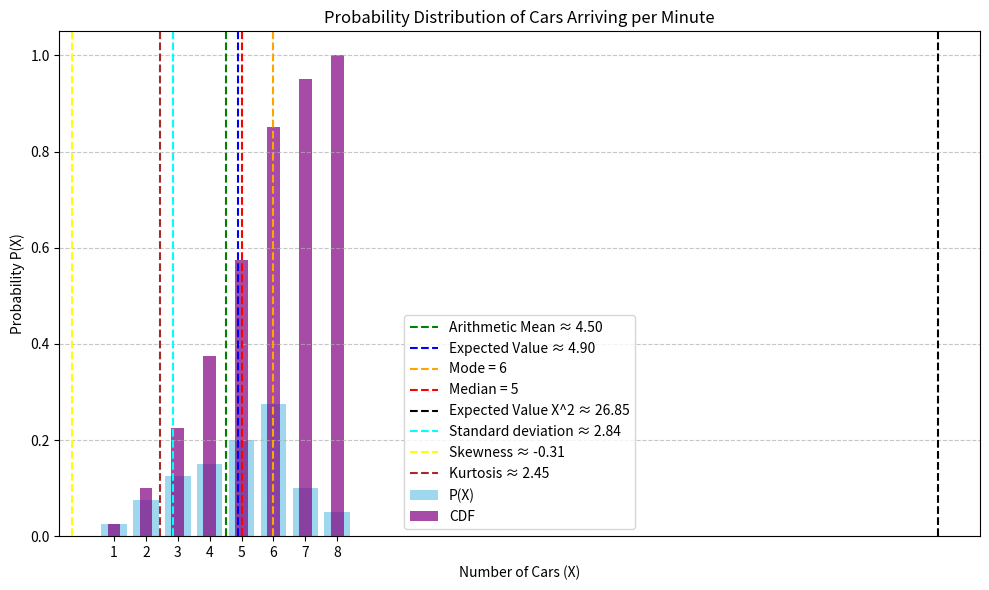

Python code for this plot:
"""a) Find the probability distribution of X and
     the cumulative distribution of X;
 (b) Find mean, mode and median of
    the number of cars arriving in a minute; 
(c) mean E[X 2], variance E[X3], standard deviation, skewness
    coefficient and kurtosis
    
    """

import numpy as np
import matplotlib.pyplot as plt
import pandas as pd


#Number of cars arriving in a minute
x = np.array([1, 2, 3, 4, 5, 6, 7, 8])
#Probability corresponding to X
p = np.array([0.025, 0.075, 0.125, 0.150, 0.200, 0.275, 0.100, 0.050])

#Cumulative distribution of X is given by:
cdf=np.cumsum(p)
arithmetic_mean_x=np.sum(x)/len(x)
expected_value_x=np.sum(x*p)
mode_x=x[np.argmax(p)]
median_x=  x[np.where(cdf >= 0.5)[0][0]]

expected_value_x2=np.sum(x**2*p)
variance=expected_value_x2-expected_value_x**2
expected_value_x3=np.sum(x**3*p)
skewness=np.sum(((x - expected_value_x)**3) * p) / np.sqrt(variance)**3
kurtosis=np.sum(((x - expected_value_x)**4) * p) / np.sqrt(variance)**4

#Plotting
plt.figure(figsize=(10, 6))
plt.bar(x, p, color="skyblue", label="P(X)", alpha=0.8)
plt.bar(x, cdf,  label="CDF", width=0.4,color='purple', alpha=0.7)

# Add vertical lines for statistical measures
plt.axvline(arithmetic_mean_x, color='green', linestyle='--', label=f'Arithmetic Mean ≈ {arithmetic_mean_x:.2f}')
plt.axvline(expected_value_x, color='blue', linestyle='--', label=f'Expected Value ≈ {expected_value_x:.2f}')
plt.axvline(mode_x, color='orange', linestyle='--', label=f'Mode = {mode_x}')
plt.axvline(median_x, color='red', linestyle='--', label=f'Median = {median_x}')
plt.axvline(expected_value_x2, color='black', linestyle='--', label=f'Expected Value X^2 ≈ {expected_value_x2:.2f}')
plt.axvline(variance, color='cyan', linestyle='--', label=f'Standard deviation ≈ {variance:.2f}')
plt.axvline(skewness, color='yellow', linestyle='--', label=f'Skewness ≈ {skewness:.2f}')
plt.axvline(kurtosis, color='brown', linestyle='--', label=f'Kurtosis ≈ {kurtosis:.2f}')

plt.title("Probability Distribution of Cars Arriving per Minute")
plt.xlabel("Number of Cars (X)")
plt.ylabel("Probability P(X)")
plt.xticks(x)
plt.grid(axis='y', linestyle='--', alpha=0.7)
plt.legend()
plt.tight_layout()
plt.show()